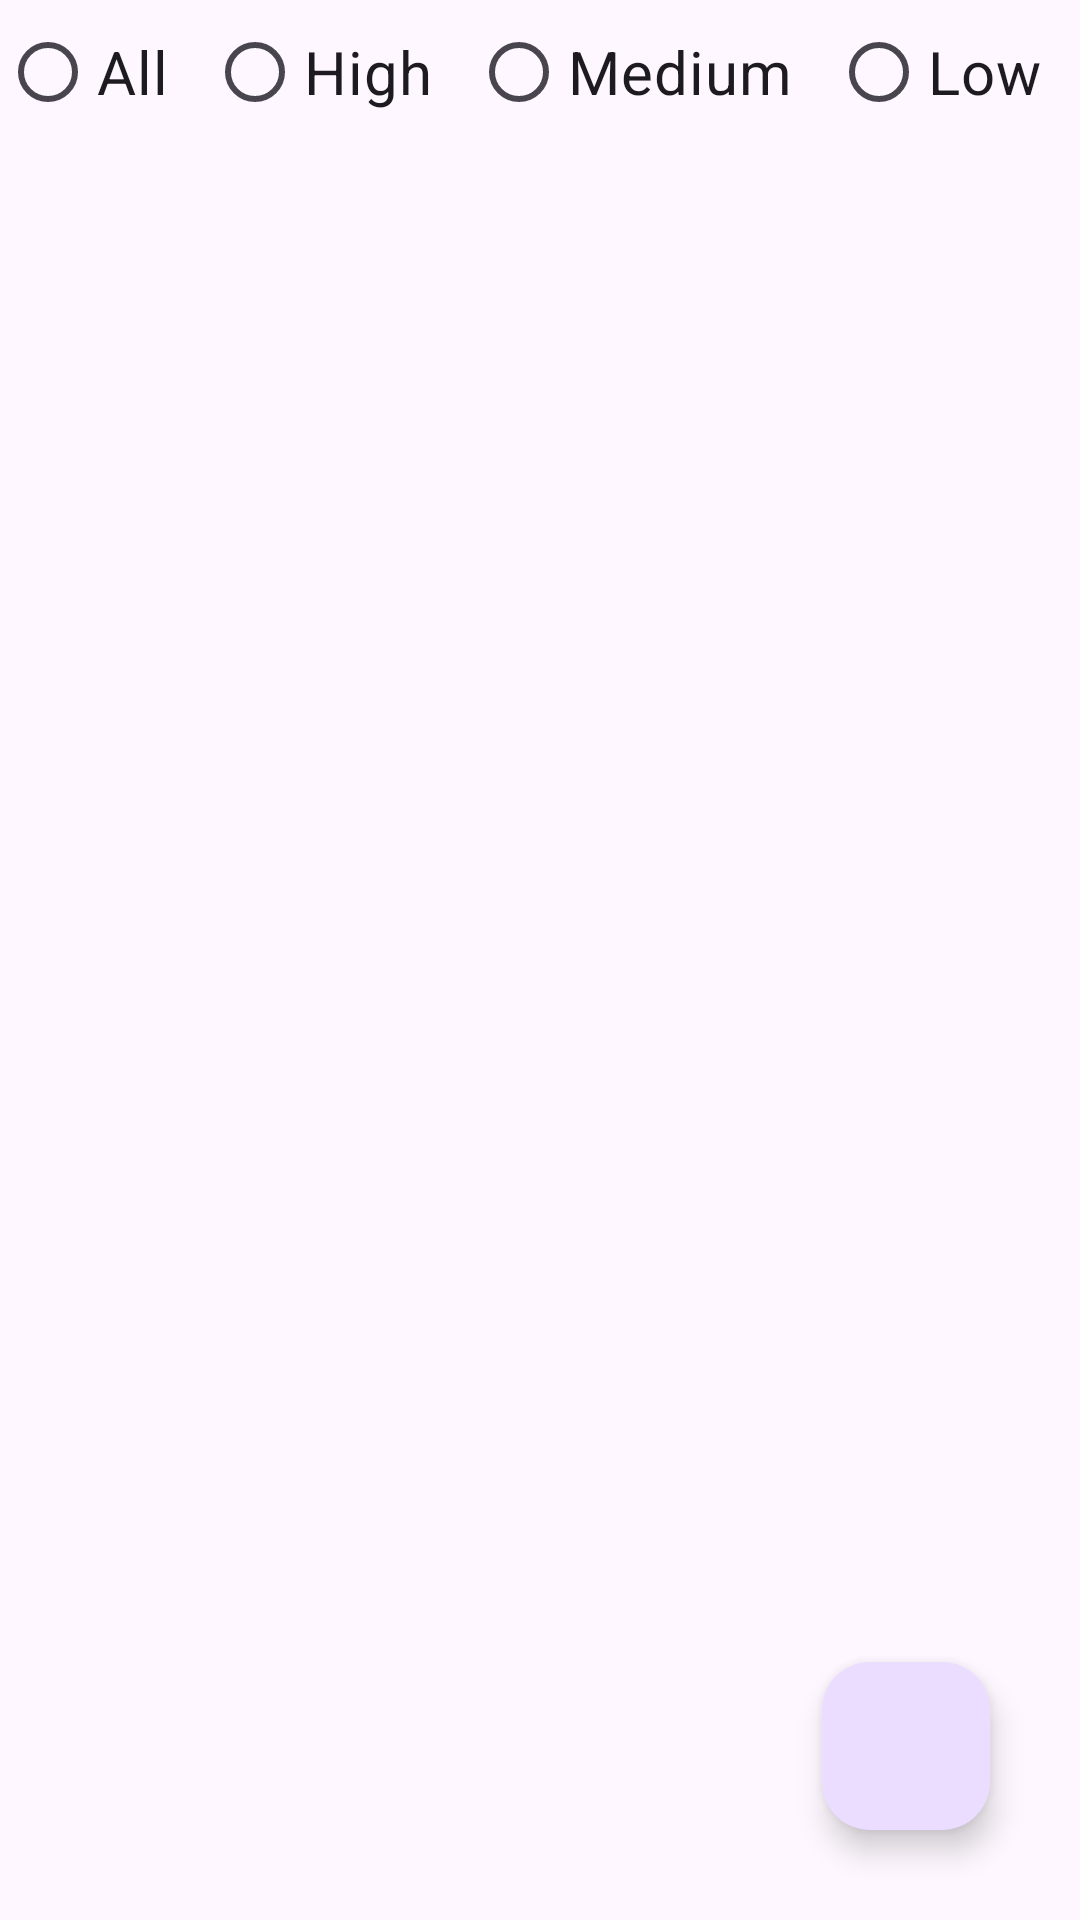

Android layout source for this screen:
<!-- AndroidManifest.xml: application theme Theme.TodoDatabaseTask -->
<!-- res/layout/activity_main.xml -->
<?xml version="1.0" encoding="utf-8"?>
<RelativeLayout xmlns:android="http://schemas.android.com/apk/res/android"
    xmlns:app="http://schemas.android.com/apk/res-auto"
    xmlns:tools="http://schemas.android.com/tools"
    android:id="@+id/main"
    android:layout_width="match_parent"
    android:layout_height="match_parent"
    tools:context=".MainActivity">

    <RadioGroup
        android:layout_width="match_parent"
        android:layout_height="wrap_content"
        android:orientation="horizontal"
        android:id="@+id/radioGroup"
        android:gravity="center">
        <RadioButton
            android:layout_width="wrap_content"
            android:layout_height="wrap_content"
            android:text="All"
            android:id="@+id/rbAll"
            android:layout_weight="1"
            android:textSize="20sp"/>
        <RadioButton
            android:layout_width="wrap_content"
            android:layout_height="wrap_content"
            android:text="High"
            android:id="@+id/rbHigh"
            android:layout_weight="1"
            android:textSize="20sp"/>
        <RadioButton
            android:layout_width="wrap_content"
            android:layout_height="wrap_content"
            android:text="Medium"
            android:id="@+id/rbMedium"
            android:layout_weight="1"
            android:textSize="20sp"/>
        <RadioButton
            android:layout_width="wrap_content"
            android:layout_height="wrap_content"
            android:text="Low"
            android:id="@+id/rbLow"
            android:layout_weight="1"
            android:textSize="20sp"/>
    </RadioGroup>
    <androidx.recyclerview.widget.RecyclerView
        android:layout_width="match_parent"
        android:layout_height="match_parent"
        android:layout_below="@+id/radioGroup"
        android:layout_margin="20dp"
        android:id="@+id/recyclerView"/>
    <com.google.android.material.floatingactionbutton.FloatingActionButton
        android:layout_width="wrap_content"
        android:layout_height="wrap_content"
        android:layout_alignParentBottom="true"
        android:layout_alignParentEnd="true"
        android:layout_margin="30dp"
        android:src="@drawable/ic_add"
        android:id="@+id/fabAdd"/>

</RelativeLayout>
<!-- resources referenced by this layout -->
<resources>
  <style name="Theme.TodoDatabaseTask" parent="Base.Theme.TodoDatabaseTask" />
  <style name="Base.Theme.TodoDatabaseTask" parent="Theme.Material3.DayNight.NoActionBar">
          
          
      </style>
</resources>
